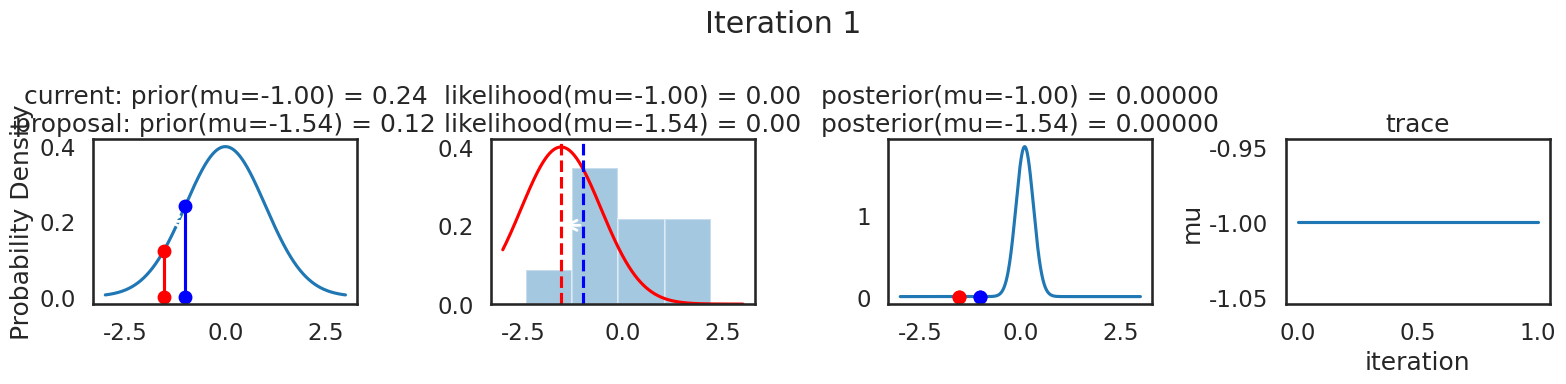
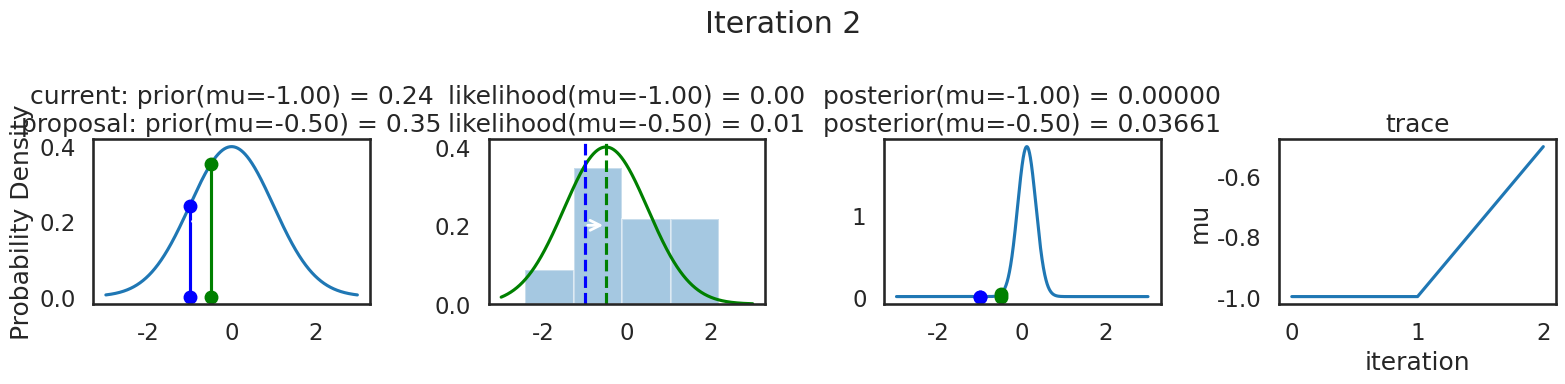
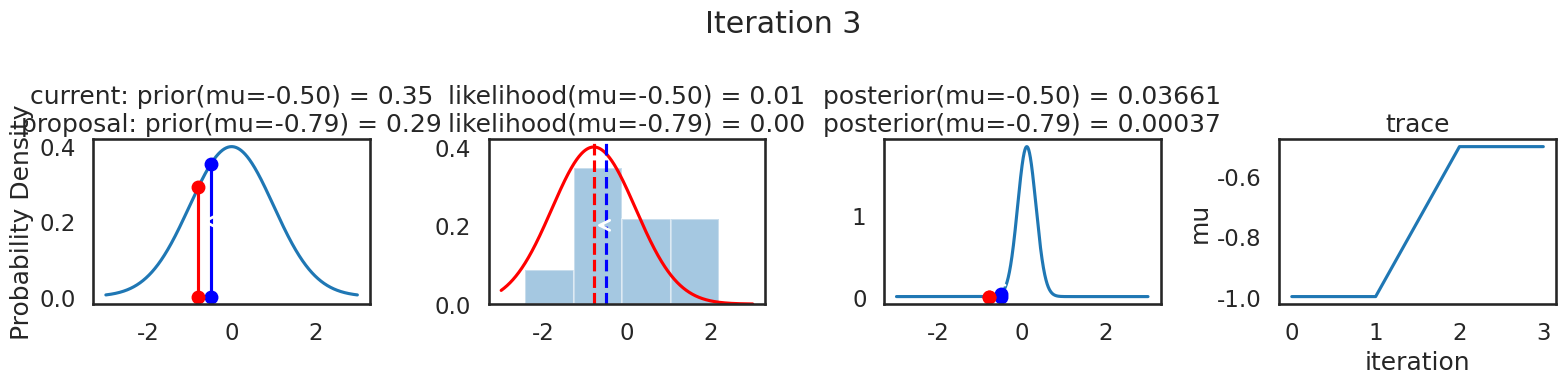
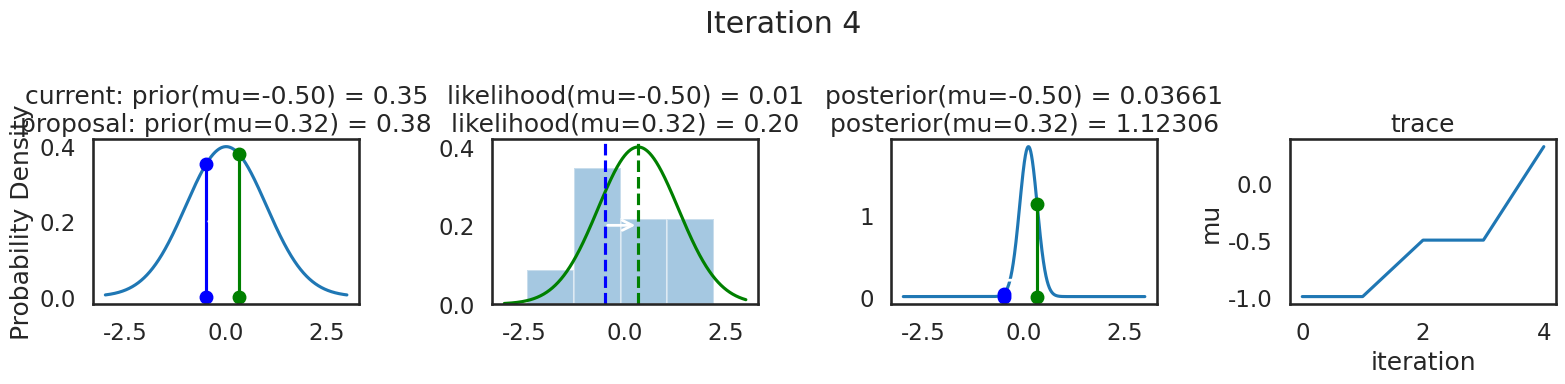
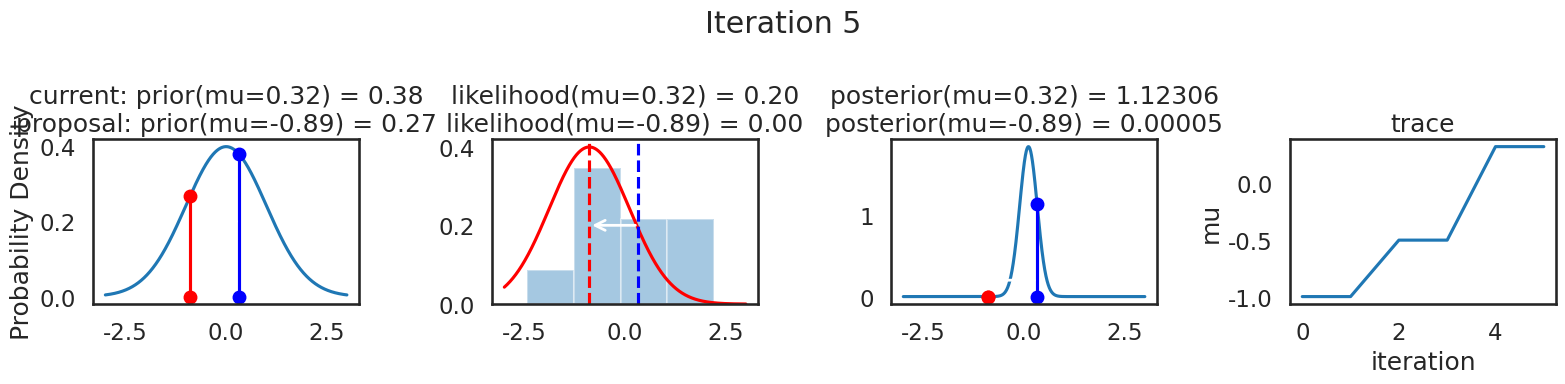
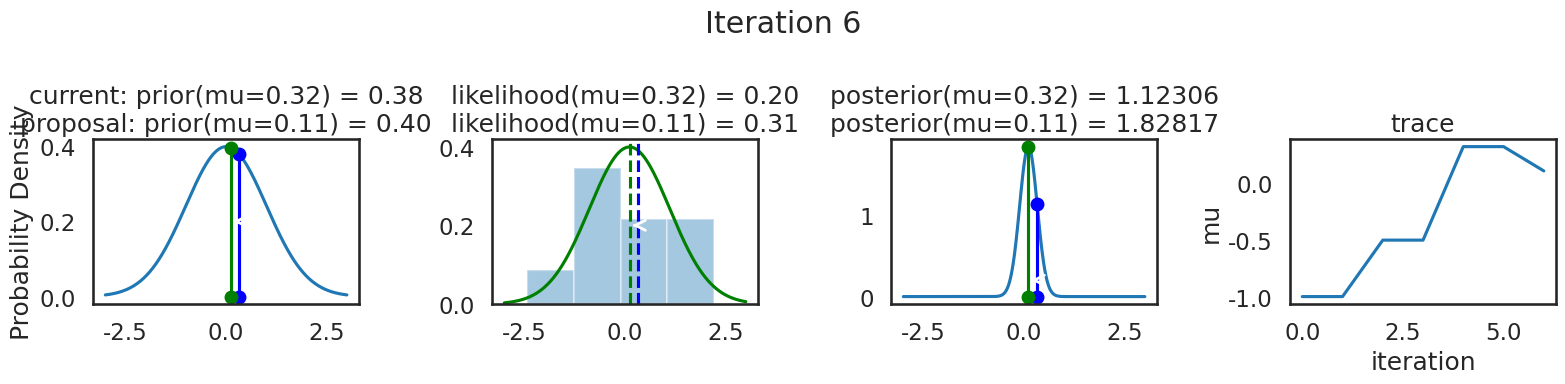
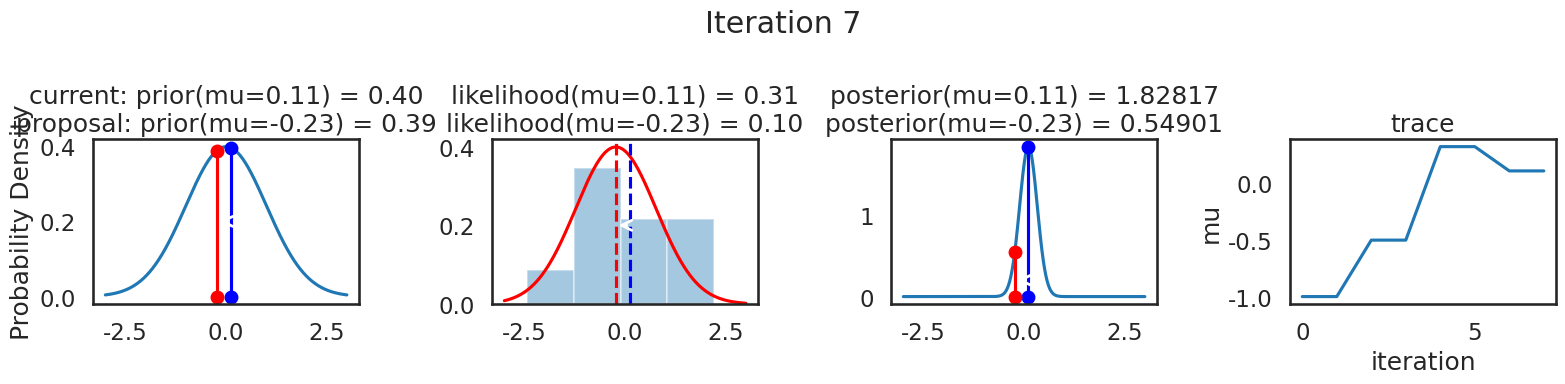
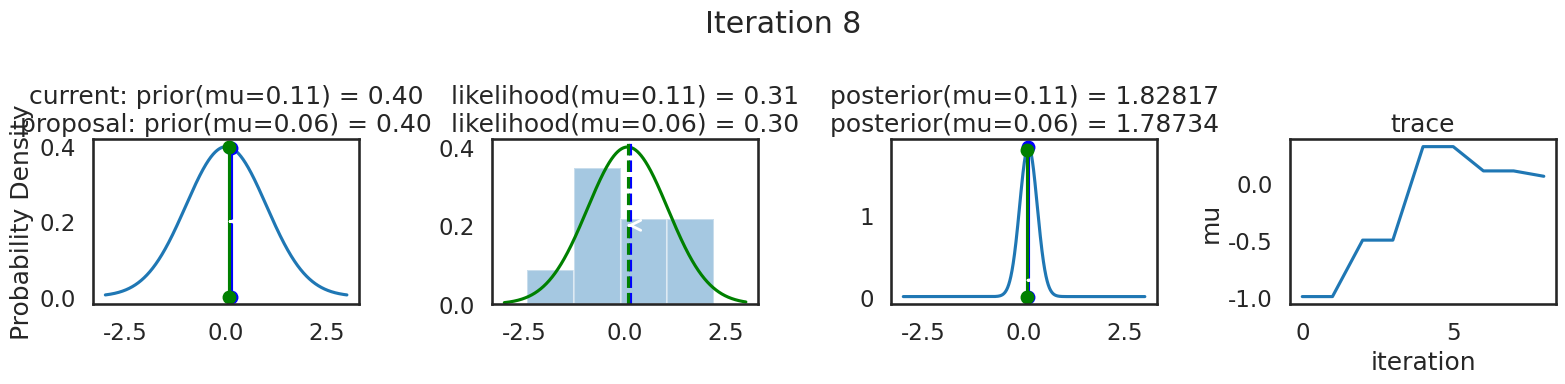

The script that saved these images, in order:
import numpy as np
import scipy as sp
import pandas as pd
import matplotlib.pyplot as plt
import seaborn as sns

from scipy.stats import norm, binom

sns.set_style('white')
sns.set_context('talk')

np.random.seed(123)



def sampler(data, samples=4, mu_init=.5, proposal_width=.5, plot=False, mu_prior_mu=0, mu_prior_sd=1.):
    mu_current = mu_init
    posterior = [mu_current]
    for i in range(samples):
        # suggest new position
        mu_proposal = norm(mu_current, proposal_width).rvs()

        # Compute likelihood by multiplying probabilities of each data point
        likelihood_current = norm(mu_current, 1).pdf(data).prod()
        likelihood_proposal = norm(mu_proposal, 1).pdf(data).prod()

        # Compute prior probability of current and proposed mu
        prior_current = norm(mu_prior_mu, mu_prior_sd).pdf(mu_current)
        prior_proposal = norm(mu_prior_mu, mu_prior_sd).pdf(mu_proposal)

        p_current = likelihood_current * prior_current
        p_proposal = likelihood_proposal * prior_proposal

        # Accept proposal?
        p_accept = p_proposal / p_current

        # Usually would include prior probability, which we neglect here for simplicity
        accept = np.random.rand() < p_accept

        if plot:
            plot_proposal(mu_current, mu_proposal, mu_prior_mu, mu_prior_sd, data, accept, posterior, i)

        if accept:
            # Update position
            mu_current = mu_proposal

        posterior.append(mu_current)

    return np.array(posterior)

def calc_posterior_analytical(data, x, mu_0, sigma_0):
    sigma = 1.
    n = len(data)
    mu_post = (mu_0 / sigma_0**2 + data.sum() / sigma**2) / (1. / sigma_0**2 + n / sigma**2)
    sigma_post = (1. / sigma_0**2 + n / sigma**2)**-1
    return norm(mu_post, np.sqrt(sigma_post)).pdf(x)

# Function to display
def plot_proposal(mu_current, mu_proposal, mu_prior_mu, mu_prior_sd, data, accepted, trace, i):
    from copy import copy
    trace = copy(trace)
    fig, (ax1, ax2, ax3, ax4) = plt.subplots(ncols=4, figsize=(16, 4))
    fig.suptitle('Iteration %i' % (i + 1))
    x = np.linspace(-3, 3, 5000)
    color = 'g' if accepted else 'r'

    # Plot prior
    prior_current = norm(mu_prior_mu, mu_prior_sd).pdf(mu_current)
    prior_proposal = norm(mu_prior_mu, mu_prior_sd).pdf(mu_proposal)
    prior = norm(mu_prior_mu, mu_prior_sd).pdf(x)
    ax1.plot(x, prior)
    ax1.plot([mu_current] * 2, [0, prior_current], marker='o', color='b')
    ax1.plot([mu_proposal] * 2, [0, prior_proposal], marker='o', color=color)
    ax1.annotate("", xy=(mu_proposal, 0.2), xytext=(mu_current, 0.2),
                 arrowprops=dict(arrowstyle="->", lw=2.))
    ax1.set(ylabel='Probability Density', title='current: prior(mu=%.2f) = %.2f\nproposal: prior(mu=%.2f) = %.2f' % (
    mu_current, prior_current, mu_proposal, prior_proposal))

    # Likelihood
    likelihood_current = norm(mu_current, 1).pdf(data).prod()
    likelihood_proposal = norm(mu_proposal, 1).pdf(data).prod()
    y = norm(loc=mu_proposal, scale=1).pdf(x)
    sns.distplot(data, kde=False, norm_hist=True, ax=ax2)
    ax2.plot(x, y, color=color)
    ax2.axvline(mu_current, color='b', linestyle='--', label='mu_current')
    ax2.axvline(mu_proposal, color=color, linestyle='--', label='mu_proposal')
    # ax2.title('Proposal {}'.format('accepted' if accepted else 'rejected'))
    ax2.annotate("", xy=(mu_proposal, 0.2), xytext=(mu_current, 0.2),
                 arrowprops=dict(arrowstyle="->", lw=2.))
    ax2.set(title='likelihood(mu=%.2f) = %.2f\nlikelihood(mu=%.2f) = %.2f' % (
    mu_current, 1e14 * likelihood_current, mu_proposal, 1e14 * likelihood_proposal))

    # Posterior
    posterior_analytical = calc_posterior_analytical(data, x, mu_prior_mu, mu_prior_sd)
    ax3.plot(x, posterior_analytical)
    posterior_current = calc_posterior_analytical(data, mu_current, mu_prior_mu, mu_prior_sd)
    posterior_proposal = calc_posterior_analytical(data, mu_proposal, mu_prior_mu, mu_prior_sd)
    ax3.plot([mu_current] * 2, [0, posterior_current], marker='o', color='b')
    ax3.plot([mu_proposal] * 2, [0, posterior_proposal], marker='o', color=color)
    ax3.annotate("", xy=(mu_proposal, 0.2), xytext=(mu_current, 0.2),
                 arrowprops=dict(arrowstyle="->", lw=2.))
    # x3.set(title=r'prior x likelihood $\propto$ posterior')
    ax3.set(title='posterior(mu=%.2f) = %.5f\nposterior(mu=%.2f) = %.5f' % (
    mu_current, posterior_current, mu_proposal, posterior_proposal))

    if accepted:
        trace.append(mu_proposal)
    else:
        trace.append(mu_current)
    ax4.plot(trace)
    ax4.set(xlabel='iteration', ylabel='mu', title='trace')
    plt.tight_layout()
    # plt.legend()
    # plt.show()


transition_model = lambda x: [x[0],np.random.normal(x[1],0.5,(1,))]
print("transition_model = ", transition_model)

data = np.random.randn(20)
np.random.seed(123)
posterior_approximate = sampler(data, samples=8, mu_init=-1., plot=True)
print(posterior_approximate)